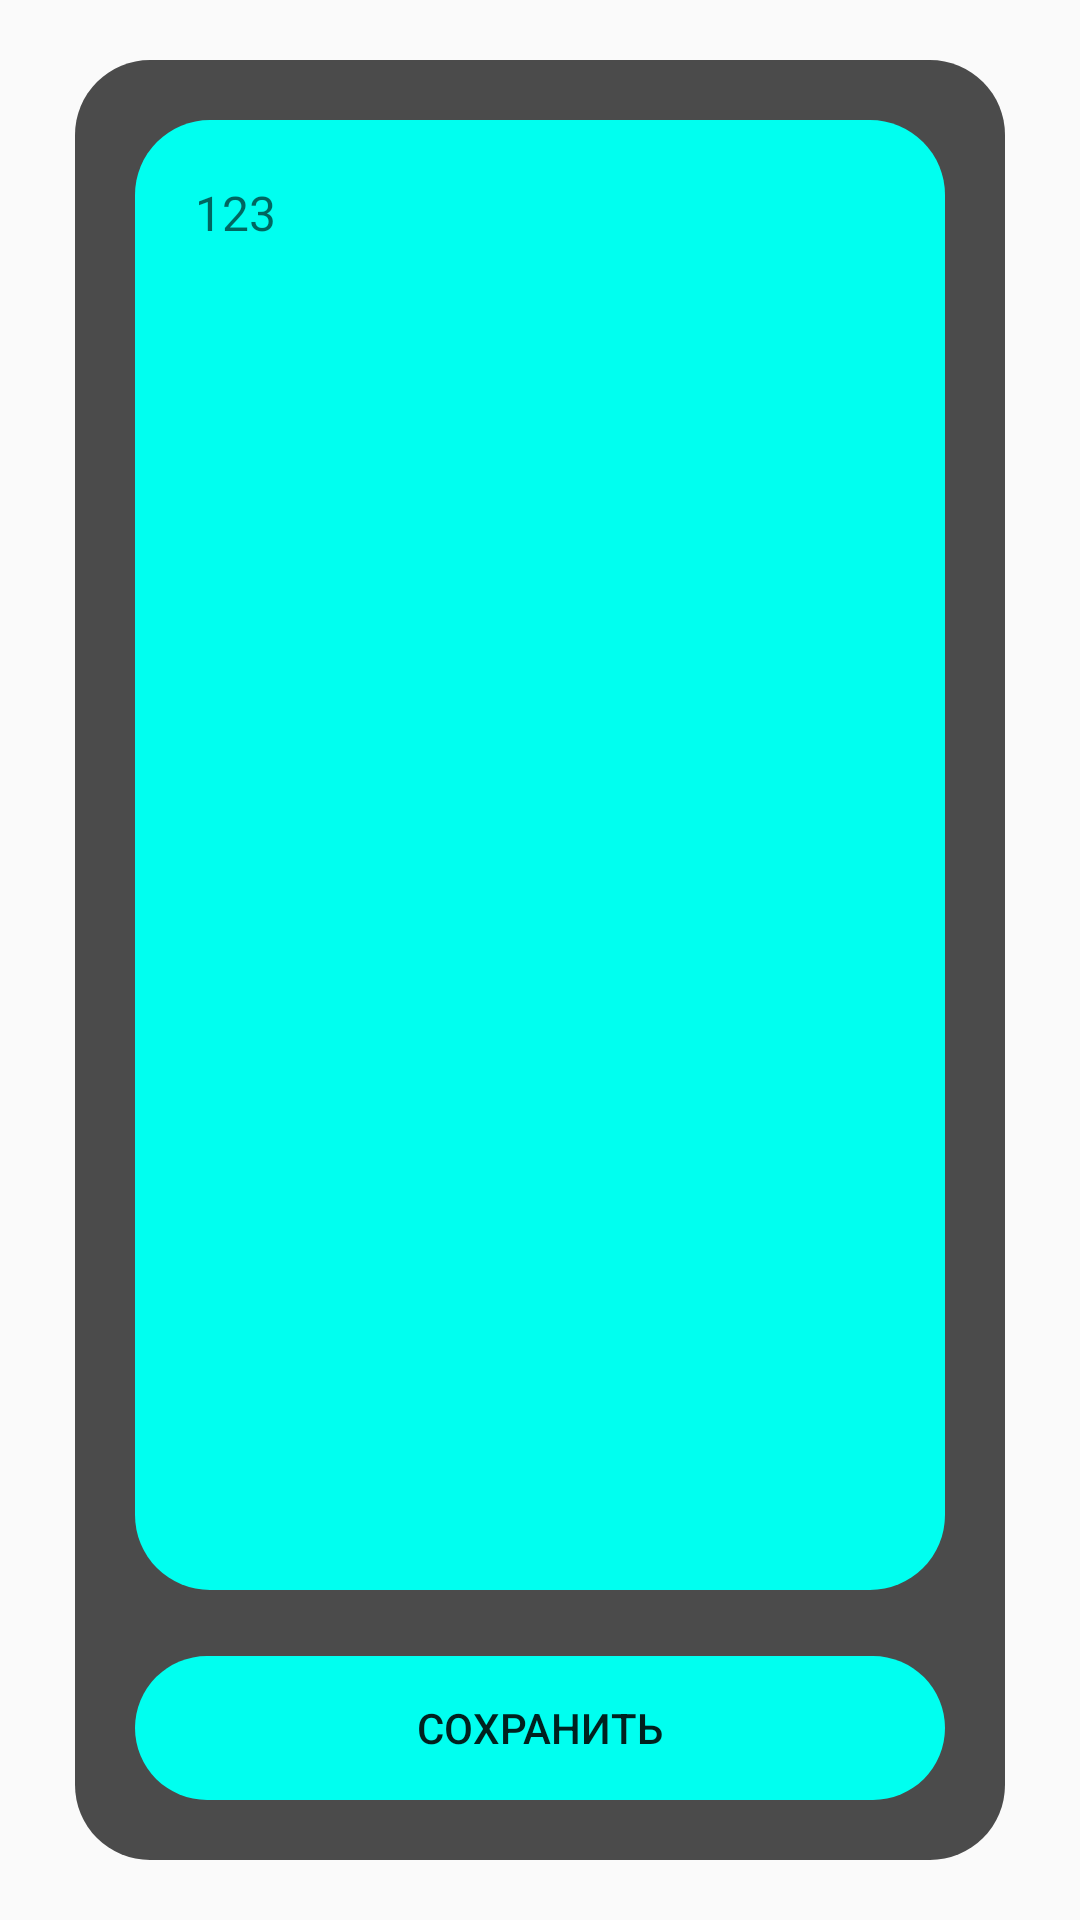

Android layout source for this screen:
<!-- AndroidManifest.xml: application theme Theme.Design.Light.NoActionBar -->
<!-- res/layout/frag_change_sick.xml -->
<?xml version="1.0" encoding="utf-8"?>
<androidx.constraintlayout.widget.ConstraintLayout xmlns:android="http://schemas.android.com/apk/res/android"
    xmlns:app="http://schemas.android.com/apk/res-auto"
    xmlns:tools="http://schemas.android.com/tools"
    android:id="@+id/constr"
    android:layout_width="match_parent"
    android:layout_height="match_parent"
    tools:context=".MainActivity">

    <TextView
        android:layout_width="wrap_content"
        android:layout_height="wrap_content"
        android:layout_marginTop="500dp"
        android:layout_marginBottom="500dp"
        app:layout_constraintBottom_toBottomOf="parent"
        app:layout_constraintStart_toStartOf="parent"
        app:layout_constraintTop_toTopOf="parent" />

    <androidx.constraintlayout.widget.ConstraintLayout
        android:id="@+id/constr2"
        android:layout_width="match_parent"
        android:layout_height="match_parent"
        android:layout_marginStart="25dp"
        android:layout_marginTop="20dp"
        android:layout_marginEnd="25dp"
        android:layout_marginBottom="20dp"
        android:alpha="0.7"
        android:background="@drawable/circle25"
        android:backgroundTint="@color/black"
        app:layout_constraintBottom_toBottomOf="parent"
        app:layout_constraintEnd_toEndOf="parent"
        app:layout_constraintStart_toStartOf="parent"
        app:layout_constraintTop_toTopOf="parent">

    </androidx.constraintlayout.widget.ConstraintLayout>

    <androidx.constraintlayout.widget.ConstraintLayout
        android:layout_width="match_parent"
        android:layout_height="match_parent"
        android:layout_marginStart="25dp"
        android:layout_marginTop="20dp"
        android:layout_marginEnd="25dp"
        android:layout_marginBottom="20dp"
        app:layout_constraintBottom_toBottomOf="@+id/constr2"
        app:layout_constraintEnd_toEndOf="@+id/constr2"
        app:layout_constraintStart_toStartOf="@+id/constr2"
        app:layout_constraintTop_toTopOf="@+id/constr2">

        <View
            android:id="@+id/view10"
            android:layout_width="wrap_content"
            android:layout_height="wrap_content"
            android:layout_marginTop="500dp"
            android:layout_marginBottom="500dp"
            app:layout_constraintBottom_toBottomOf="parent"
            app:layout_constraintEnd_toEndOf="parent"
            app:layout_constraintStart_toStartOf="parent"
            app:layout_constraintTop_toTopOf="parent" />

        <androidx.constraintlayout.widget.ConstraintLayout
            android:id="@+id/constraintLayout7"
            android:layout_width="match_parent"
            android:layout_height="match_parent"
            android:layout_marginStart="20dp"
            android:layout_marginTop="20dp"
            android:layout_marginEnd="20dp"
            android:layout_marginBottom="90dp"
            android:background="@drawable/circle25"
            android:backgroundTint="@color/miku"
            app:layout_constraintBottom_toBottomOf="parent"
            app:layout_constraintEnd_toEndOf="parent"
            app:layout_constraintStart_toStartOf="parent"
            app:layout_constraintTop_toTopOf="parent">


            <EditText
                android:id="@+id/editInfoEd"
                android:layout_width="match_parent"
                android:layout_height="match_parent"
                android:layout_marginStart="20dp"
                android:layout_marginTop="20dp"
                android:layout_marginEnd="20dp"
                android:gravity="left"
                android:layout_marginBottom="20dp"
                android:background="@null"
                android:ems="10"
                android:hint="123"
                android:textSize="16dp"
                android:inputType="textMultiLine"
                app:layout_constraintBottom_toBottomOf="parent"
                app:layout_constraintEnd_toEndOf="parent"
                app:layout_constraintStart_toStartOf="parent"
                app:layout_constraintTop_toTopOf="parent" />
        </androidx.constraintlayout.widget.ConstraintLayout>

        <Button
            android:id="@+id/saveSick"
            android:layout_width="match_parent"
            android:layout_height="wrap_content"
            android:layout_marginStart="20dp"
            android:layout_marginEnd="20dp"
            android:layout_marginBottom="20dp"
            android:background="@drawable/circle25"
            android:backgroundTint="@color/miku"
            android:onClick="Buttons"
            android:text="Сохранить"
            app:layout_constraintBottom_toBottomOf="parent"
            app:layout_constraintEnd_toEndOf="parent"
            app:layout_constraintStart_toStartOf="parent" />
    </androidx.constraintlayout.widget.ConstraintLayout>

</androidx.constraintlayout.widget.ConstraintLayout>
<!-- resources referenced by this layout -->
<resources>
  <color name="black">#FF000000</color>
  <color name="miku">#00fff0</color>
  <!-- drawable circle25 (drawable) -->
  <?xml version="1.0" encoding="UTF-8"?>
  <shape xmlns:android="http://schemas.android.com/apk/res/android">
      <corners android:radius="25dip" />
  </shape>
</resources>
